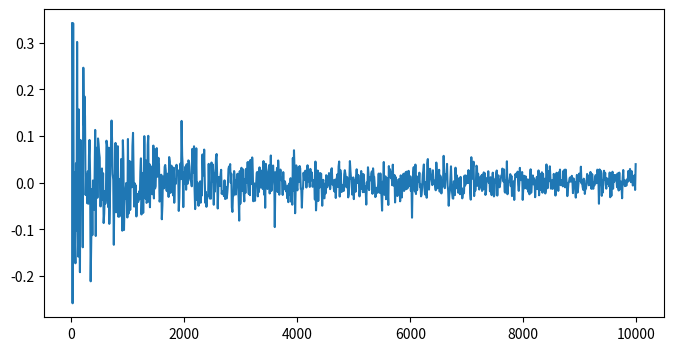

Write the Python code that produced this figure.
import numpy as np
import matplotlib.pyplot as plt

approx = []
for n in np.arange(10,10000,10):
    x = np.random.randint(-10000,10000,n).reshape(-1,1)/10000
    y = np.random.randint(-10000,10000,n).reshape(-1,1)/10000

    coords = np.concatenate((x,y),1)

    circ_sum = sum(((coords[:,0]**2)+coords[:,1]**2)<=1)

    approx.append(np.pi - (4*(circ_sum/n)))
    
f, ax = plt.subplots(1, 1, figsize=(8, 4))
plt.plot(np.arange(10,10000,10),approx)
